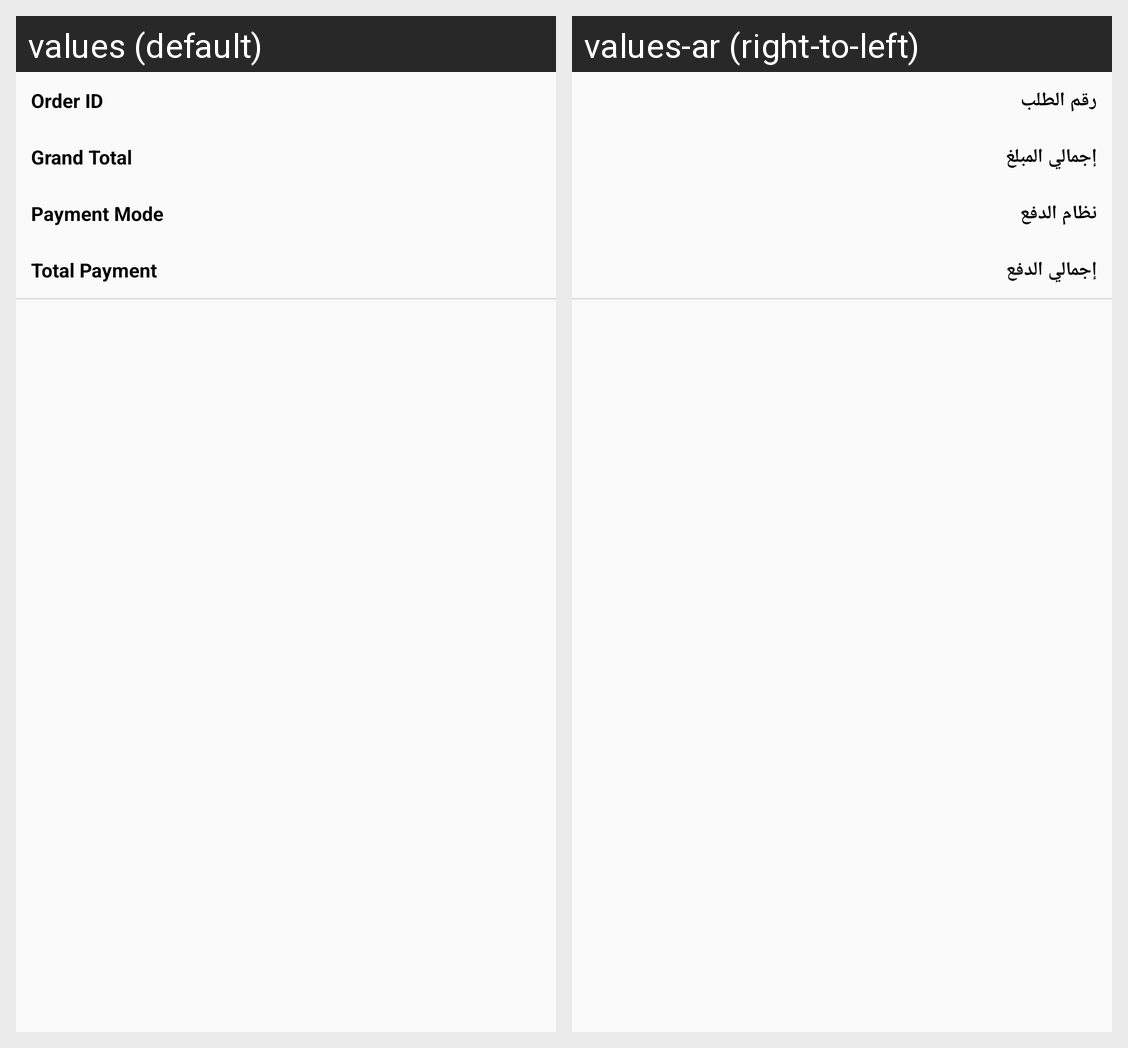

The Android screen above is rendered under two locales of the same app. Produce the string resources it draws, with the default and per-locale values.
Android screen res/layout/order_details_view.xml rendered under 2 locales, left to right: values (default), values-ar (right-to-left). Device: Nexus 5 (rendered at 1080×1920; each locale shown at half size, 540×960, under a caption strip naming it); theme AppTheme.
Strings drawn on this screen, with the default value and each locale's value (text and hints the layout hard-codes, and strings that could not be matched under every locale, appear in the picture but are not listed):

orderdid
  values: Order ID
  values-ar: رقم الطلب

GrandTotal
  values: Grand Total
  values-ar: إجمالي المبلغ

SinglePaymentMode
  values: Payment Mode
  values-ar: نظام الدفع

totalPayment
  values: Total Payment
  values-ar: إجمالي الدفع
